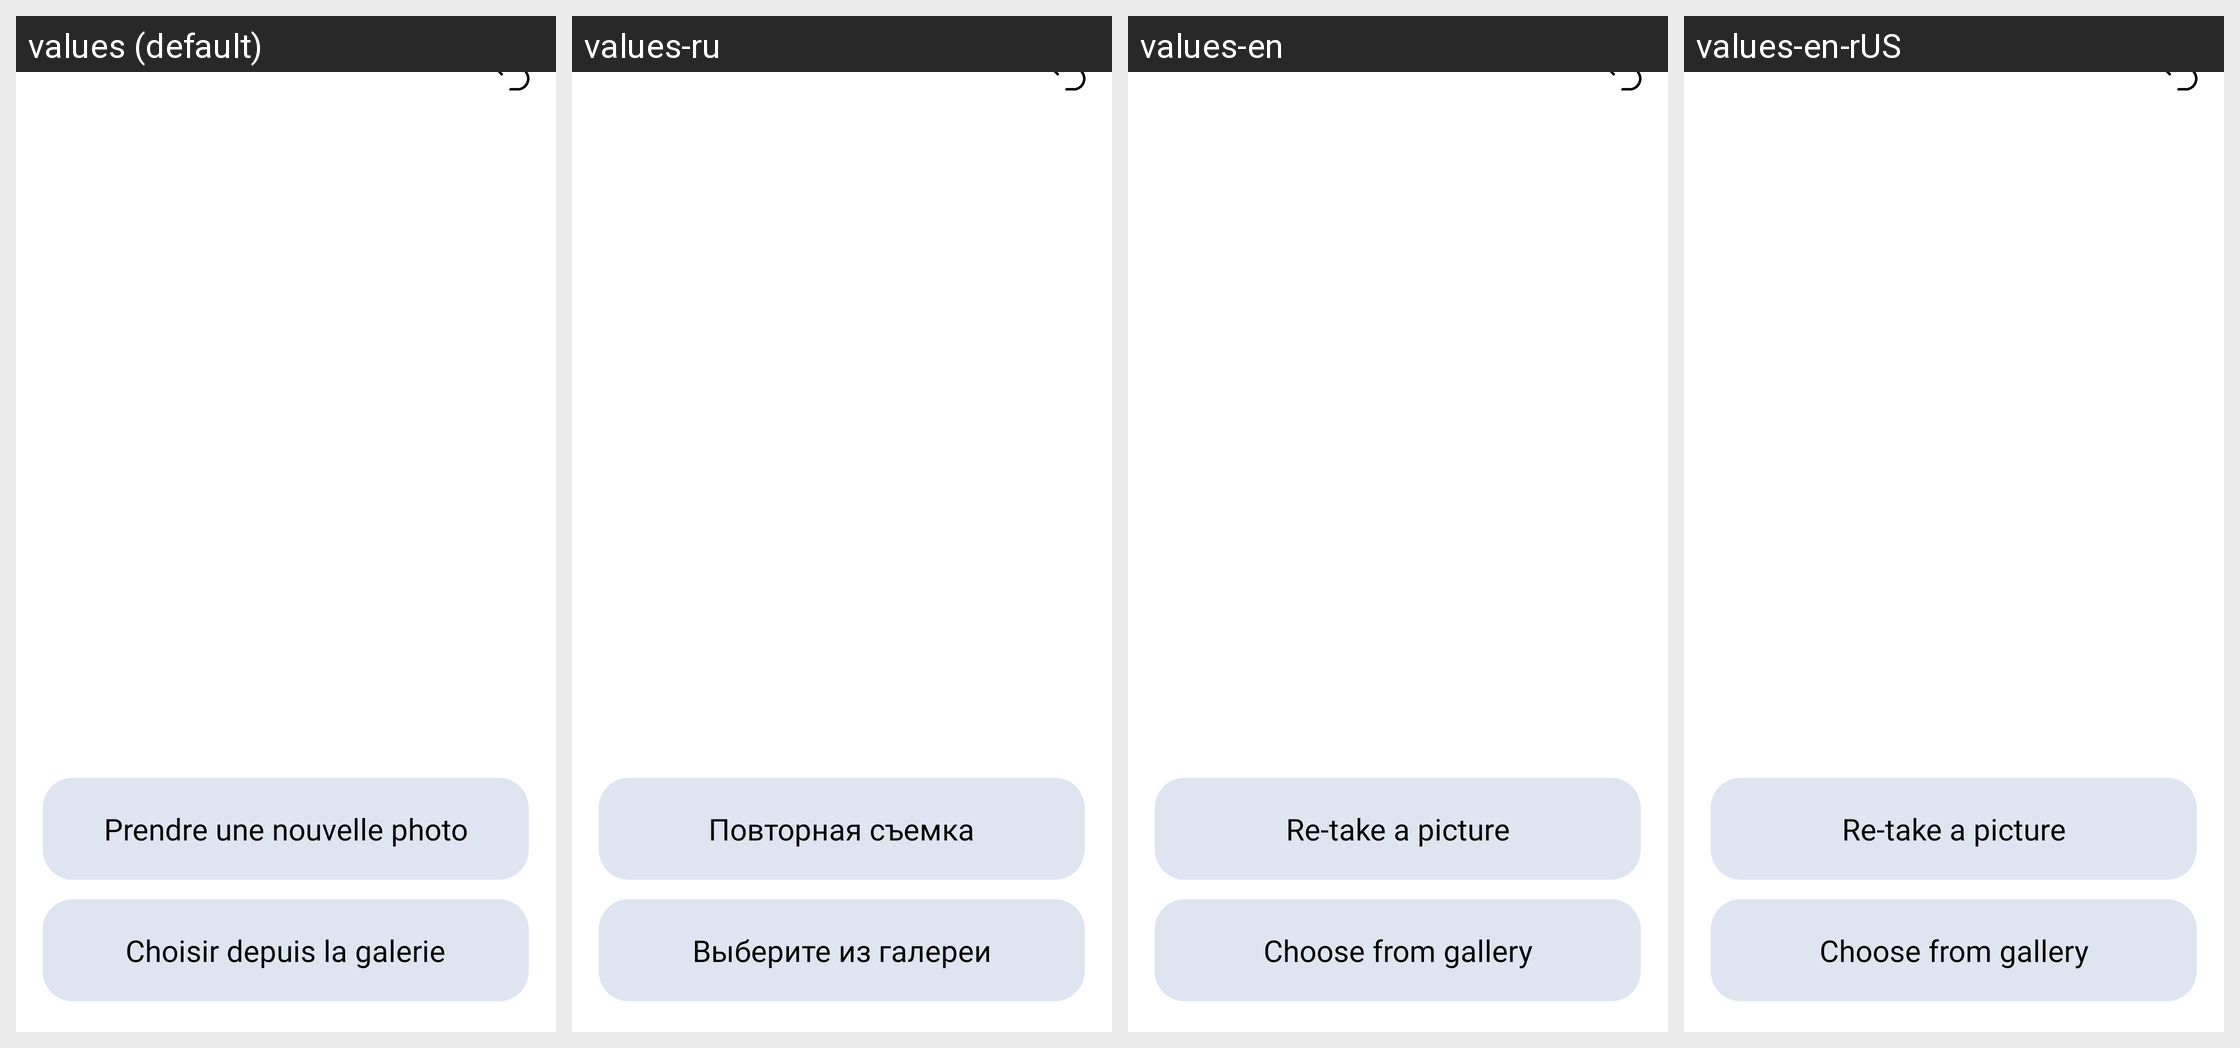

Locale-by-locale string values for the Android screen shown in this grid:
Android screen res/layout/fragment_preview.xml rendered under 4 locales, left to right: values (default), values-ru, values-en, values-en-rUS. Device: Nexus 5 (rendered at 1080×1920; each locale shown at half size, 540×960, under a caption strip naming it); theme Theme.Medicalink.
Other locales in the repository, not shown: values-fr, values-ru-rRU.
Strings drawn on this screen, with the default value and each locale's value (text and hints the layout hard-codes, and strings that could not be matched under every locale, appear in the picture but are not listed):

prendre_une_nouvelle_photo
  values: Prendre une nouvelle photo
  values-ru: Повторная съемка
  values-en: Re-take a picture
  values-en-rUS: Re-take a picture

choisir_depuis_la_galerie
  values: Choisir depuis la galerie
  values-ru: Выберите из галереи
  values-en: Choose from gallery
  values-en-rUS: Choose from gallery
